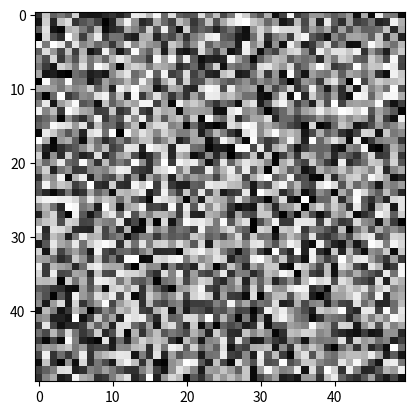

The script that saved this image:
# import numpy as np
# from matplotlib import pyplot as plt
#
# x = np.linspace(0, 2*np.pi, 400)
# y1 = np.sin(x**2)
# y2 = np.sin(x)
#
# fig, (ax1, ax2) = plt.subplots(1, 2, sharey=True)
# ax1.plot(x, y1)
# ax2.plot(x, y2)
# ax1.set_title("Simple plot (sin(x))")
# ax2.set_title("Simple plot (sin(x^2))")
# plt.show()


import numpy as np
import matplotlib.pyplot as plt
import matplotlib.animation as animation


mat = np.random.random((1000, 50, 50))
print(mat[0].shape)
def quick_play(dT = 10):
    fig, ax = plt.subplots()
    im = ax.imshow(mat[0], cmap = "gray")

    def init():
        im.set_data(mat[0])
        return im,

    def animate(i):
        im.set_data(mat[i])
        return im,

    ani = animation.FuncAnimation(fig, animate, frames = 100, init_func = init, interval = dT, blit = True)
    plt.show()

quick_play()